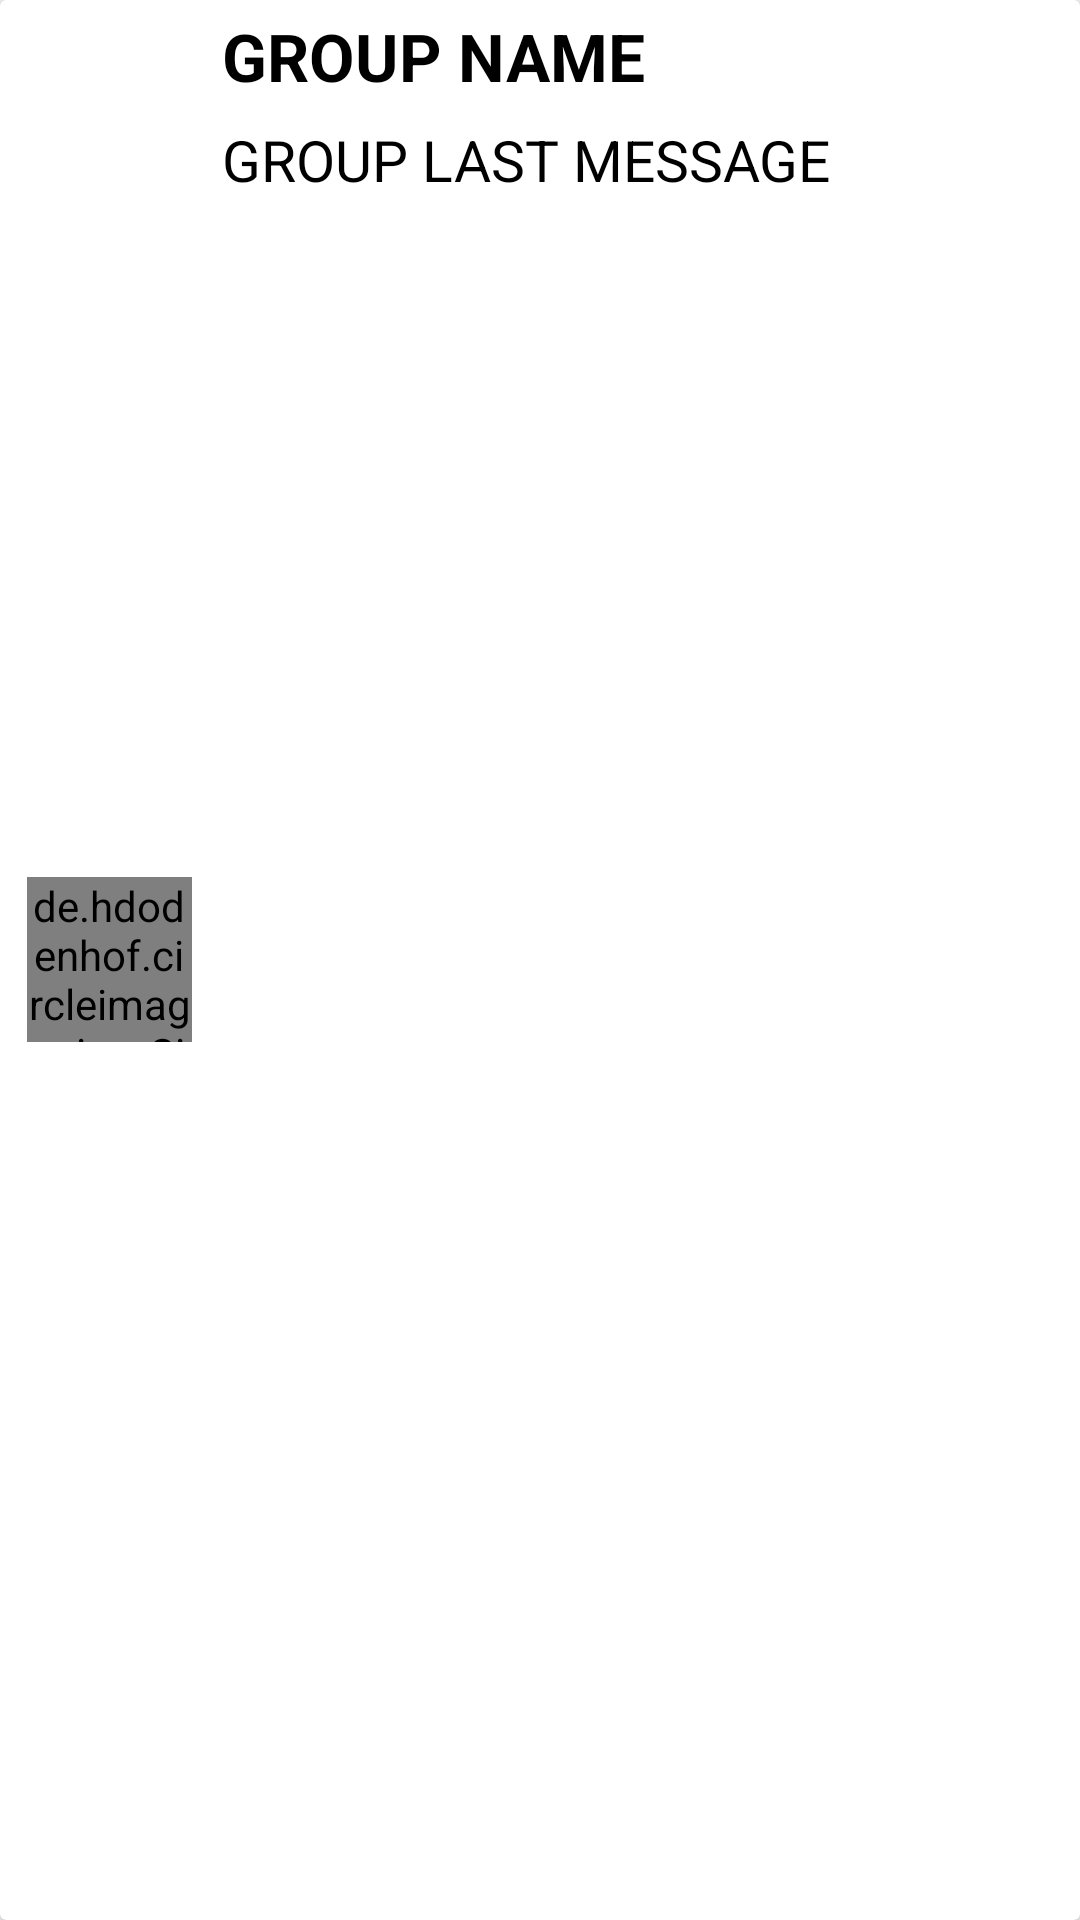

Reconstruct the res/layout file that produces this screen, plus the resources it refers to.
<!-- AndroidManifest.xml: application theme Theme.CuSocial -->
<!-- res/layout/add_user.xml -->
<?xml version="1.0" encoding="utf-8"?>
<RelativeLayout xmlns:android="http://schemas.android.com/apk/res/android"
    android:layout_width="match_parent"
    android:layout_height="70dp"
    android:background="@drawable/border_user_list">
    <androidx.cardview.widget.CardView
        android:layout_width="match_parent"
        android:layout_height="match_parent">
        <LinearLayout
            android:layout_width="match_parent"
            android:layout_height="match_parent"
            android:layout_marginHorizontal="5dp"
            android:orientation="horizontal">
            <de.hdodenhof.circleimageview.CircleImageView
                android:layout_marginHorizontal="4dp"
                android:layout_width="55dp"
                android:layout_height="55dp"
                android:layout_gravity="center"
                android:id="@+id/member_img_circular"
                android:src="@drawable/add_camera_photo"/>

            <LinearLayout
                android:layout_width="270dp"
                android:layout_height="wrap_content"
                android:layout_marginHorizontal="6dp"
                android:orientation="vertical">
                <TextView
                    android:layout_width="wrap_content"
                    android:layout_height="wrap_content"
                    android:id="@+id/member_name"
                    android:layout_marginVertical="4dp"
                    android:text="GROUP NAME"
                    android:textSize="22sp"
                    android:textStyle="bold"
                    android:textColor="#000000"/>
                <TextView
                    android:layout_width="wrap_content"
                    android:layout_height="wrap_content"
                    android:id="@+id/member_last_message"
                    android:layout_marginVertical="3dp"
                    android:text="GROUP LAST MESSAGE"
                    android:textSize="19sp"
                    android:textColor="#000000"/>
            </LinearLayout>
            <CheckBox
                android:layout_width="wrap_content"
                android:layout_height="wrap_content"
                android:id="@+id/member_check"
                android:layout_marginHorizontal="12dp"
                android:layout_gravity="center_vertical"/>
        </LinearLayout>
    </androidx.cardview.widget.CardView>
</RelativeLayout>
<!-- resources referenced by this layout -->
<resources>
  <!-- drawable add_camera_photo: png bitmap (drawable, 22588 bytes) -->
  <!-- drawable border_user_list (drawable) -->
  <?xml version="1.0" encoding="utf-8"?>
  <selector xmlns:android="http://schemas.android.com/apk/res/android">
          <item android:state_enabled="true" android:state_focused="true">
              <shape android:shape="rectangle">
                  <solid android:color="#C7C4C4"/>
                  <stroke android:color="@color/primary" android:width="2dp"/>
                  <corners android:radius="4dp" />
              </shape>
          </item>
      <item android:state_enabled="true">
          <shape android:shape="rectangle">
              <solid android:color="@color/white"/>
              <stroke android:color="@color/black_overlay" android:width="2dp"/>
              <corners android:radius="4dp" />
          </shape>
      </item>
  </selector>
  <style name="Theme.CuSocial" parent="Base.Theme.CuSocial" />
  <color name="primary">#7C3AED</color>
  <color name="white">#FFFFFFFF</color>
  <color name="black_overlay">#66000000</color>
  <style name="Base.Theme.CuSocial" parent="Theme.AppCompat.DayNight.NoActionBar">
          
          <item name="colorPrimary">@color/primary</item>
      </style>
</resources>
